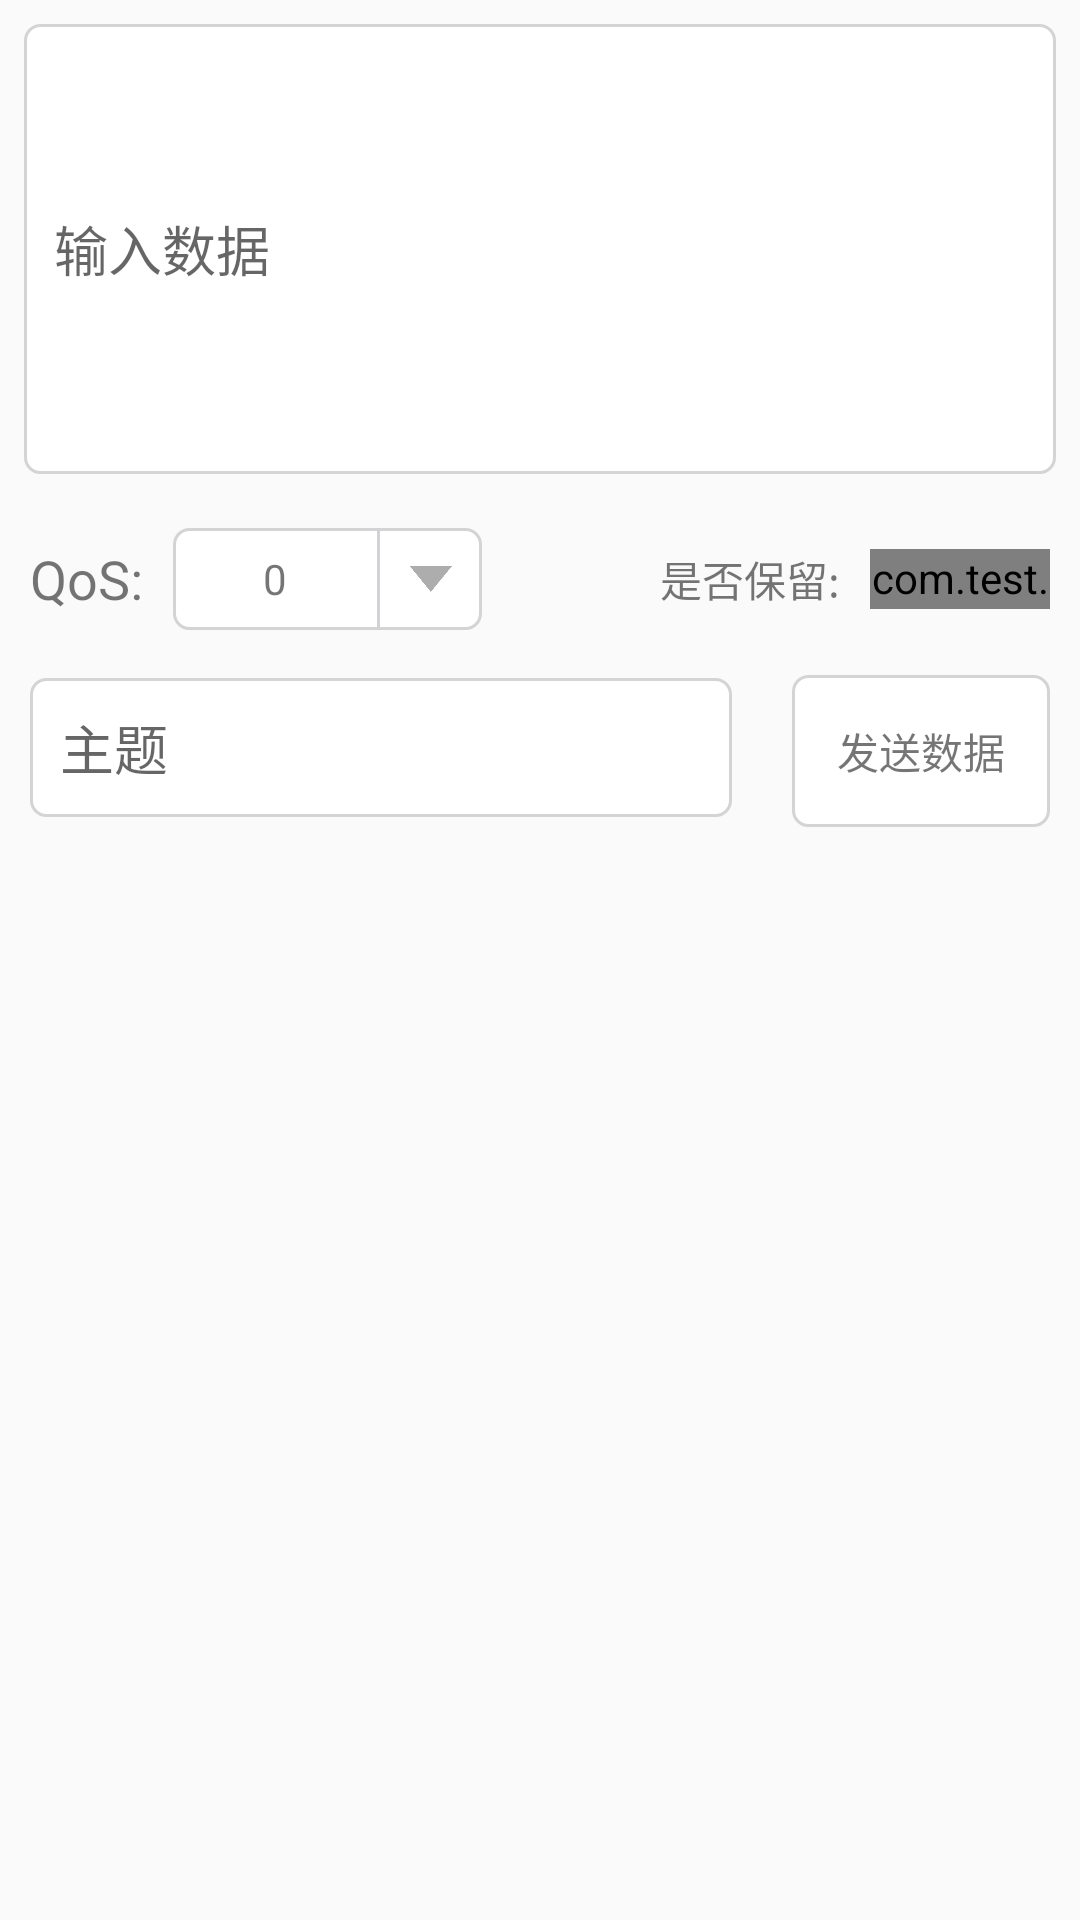

This screen was rendered from an Android layout file. Write that file and the resources it references.
<!-- AndroidManifest.xml: application theme AppTheme -->
<!-- res/layout/fragment_release_theme.xml -->
<?xml version="1.0" encoding="utf-8"?>
<LinearLayout xmlns:android="http://schemas.android.com/apk/res/android"
    xmlns:app="http://schemas.android.com/apk/res-auto"
    android:layout_width="match_parent"
    android:layout_height="match_parent"
    android:orientation="vertical">
    
    <LinearLayout
        android:layout_width="match_parent"
        android:layout_height="wrap_content"
        android:padding="8dp">

        <EditText
            android:id="@+id/fragment_release_theme_data"
            android:layout_width="match_parent"
            android:layout_height="150dp"
            android:hint="输入数据"
            android:padding="10dp"
            android:background="@drawable/windows_rim" />
    </LinearLayout>


    <View
        android:layout_width="match_parent"
        android:layout_height="10dp" />

    <LinearLayout
        android:layout_width="match_parent"
        android:layout_height="wrap_content"
        android:orientation="horizontal">

        <View
            android:layout_width="10dp"
            android:layout_height="1dp" />

        <TextView
            android:layout_width="wrap_content"
            android:layout_height="wrap_content"
            android:layout_gravity="center_vertical"
            android:textSize="18sp"
            android:text="QoS:" />

        <View
            android:layout_width="10dp"
            android:layout_height="1dp" />

        <LinearLayout
            android:layout_width="wrap_content"
            android:layout_height="wrap_content"
            android:layout_gravity="center_vertical"
            android:background="@drawable/windows_rim">

            <TextView
                android:id="@+id/fragment_release_theme_QoS"
                android:layout_width="wrap_content"
                android:layout_height="wrap_content"
                android:layout_gravity="center_vertical"
                android:paddingLeft="30dp"
                android:paddingRight="30dp"
                android:paddingBottom="5dp"
                android:paddingTop="5dp"
                android:text="0" />

            <View
                android:layout_width="1dp"
                android:layout_height="match_parent"
                android:background="#d1d2d6" />

            <ImageView
                android:id="@+id/fragment_release_theme_QoS_icon"
                android:layout_width="34dp"
                android:layout_height="34dp"
                android:padding="10dp"
                android:layout_gravity="center_vertical"
                android:src="@mipmap/pull_down_icon" />
        </LinearLayout>

        <View
            android:layout_width="0dp"
            android:layout_height="1dp"
            android:layout_weight="1" />

        <TextView
            android:layout_width="wrap_content"
            android:layout_height="wrap_content"
            android:paddingLeft="10dp"
            android:paddingRight="10dp"
            android:layout_gravity="center_vertical"
            android:text="是否保留:" />

        <com.test.assistant.view.CustomButtonView
            android:id="@+id/fragment_release_theme_retain_switch"
            android:layout_width="60dp"
            android:layout_height="20dp"
            android:layout_gravity="center_vertical"
            app:CBOriginalColor="#B6B6B6"
            app:CBChangeColor="#A1D38E"
            app:CBCircularColor="#FFF157"
            app:CBRadius="10dp" />

        <View
            android:layout_width="10dp"
            android:layout_height="1dp" />

    </LinearLayout>

    <View
        android:layout_width="match_parent"
        android:layout_height="15dp" />

    <LinearLayout
        android:layout_width="match_parent"
        android:orientation="horizontal"
        android:layout_height="wrap_content">

        <View
            android:layout_width="10dp"
            android:layout_height="1dp" />

        <EditText
            android:id="@+id/fragment_release_theme_subtopic"
            android:layout_width="0dp"
            android:layout_weight="1"
            android:layout_height="wrap_content"
            android:hint="主题"
            android:padding="10dp"
            android:background="@drawable/windows_rim" />

        <View
            android:layout_width="20dp"
            android:layout_height="1dp" />

        <TextView
            android:id="@+id/fragment_release_theme_send"
            android:layout_width="wrap_content"
            android:layout_height="wrap_content"
            android:padding="15dp"
            android:background="@drawable/windows_rim"
            android:text="发送数据" />

        <View
            android:layout_width="10dp"
            android:layout_height="1dp" />

    </LinearLayout>
</LinearLayout>
<!-- resources referenced by this layout -->
<resources>
  <!-- drawable windows_rim (drawable) -->
  <?xml version="1.0" encoding="utf-8"?>
  <shape xmlns:android="http://schemas.android.com/apk/res/android">
  
      <solid android:color="#FFFFFF" />
  
      <stroke
          android:width="3px"
          android:color="#D4D4D4" />
  
      <corners
          android:bottomLeftRadius="5dp"
          android:bottomRightRadius="5dp"
          android:topLeftRadius="5dp"
          android:topRightRadius="5dp" />
  
  </shape>
  <!-- mipmap pull_down_icon: png bitmap (mipmap-xhdpi, 892 bytes) -->
  <style name="AppTheme" parent="Theme.AppCompat.Light.NoActionBar">
          
          <item name="colorPrimary">@color/colorPrimary</item>
          <item name="colorPrimaryDark">@color/tab_indicator_text</item>
          <item name="colorAccent">@color/colorAccent</item>
      </style>
  <color name="colorPrimary">#008577</color>
  <color name="tab_indicator_text">#DBDBDB</color>
  <color name="colorAccent">#D81B60</color>
</resources>
